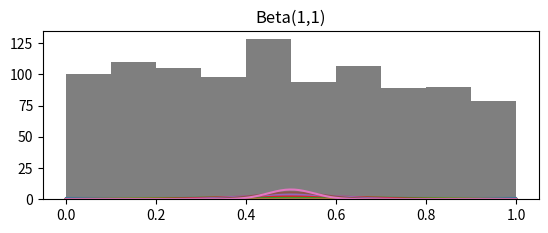

This chart was generated by the following Python code: (Note: this script raises an exception after producing the figure.)
import numpy as np
import scipy.stats as ss
from matplotlib import pyplot as plt

# BETA(1,1)

plt.subplot(2,1,1)
x = np.linspace(0,1,200)
y1 = np.ones(x.shape)
plt.title("Beta(1,1)")
plt.plot(x,y1)

# Beta(1,1) mean=(1/2) var=(1/12)
x = np.linspace(0,1,200)
y = []
mu = 1/2.
var = 1/12.
for n in [1,2,4,8,16,32]:
    coefficient = 1/(np.sqrt(2*np.pi*var/n))
    y.append(coefficient*np.exp(-1*(x - mu)**2/(2*var/n)))

for i in y: 
    plt.plot(x,i)
    
for n in [1,2,4,8,16,32]:
    nums = ss.beta.rvs(1,1,size=(n,1000))
    #sum up the columns and multiply by 1/n
    x_bar = (1./n)*nums.sum(axis=0)
    plt.hist(x_bar,normed=True)    

# BETA(1,4)
plt.subplot(2,1,2)
x = np.linspace(0,1,200)
y2 = 4*(1-x)**3
plt.title("Beta(1,4)")
plt.plot(x,y2)

# Beta(1,1) mean=(1/2) var=(1/12)
x = np.linspace(0,1,200)
y = []
mu = 1/5.
var = 3/75.
for n in [1,2,4,8,16,32]:
    coefficient = 1/(np.sqrt(2*np.pi*var/n))
    y.append(coefficient*np.exp(-1*(x - mu)**2/(2*var/n)))

for i in y: 
    plt.plot(x,i)
    
for n in [1,2,4,8,16,32]:
    nums = ss.beta.rvs(1,4,size=(n,1000))
    #sum up the columns and multiply by 1/n
    x_bar = (1./n)*nums.sum(axis=0)
    plt.hist(x_bar,normed=True)   
    
plt.show()
